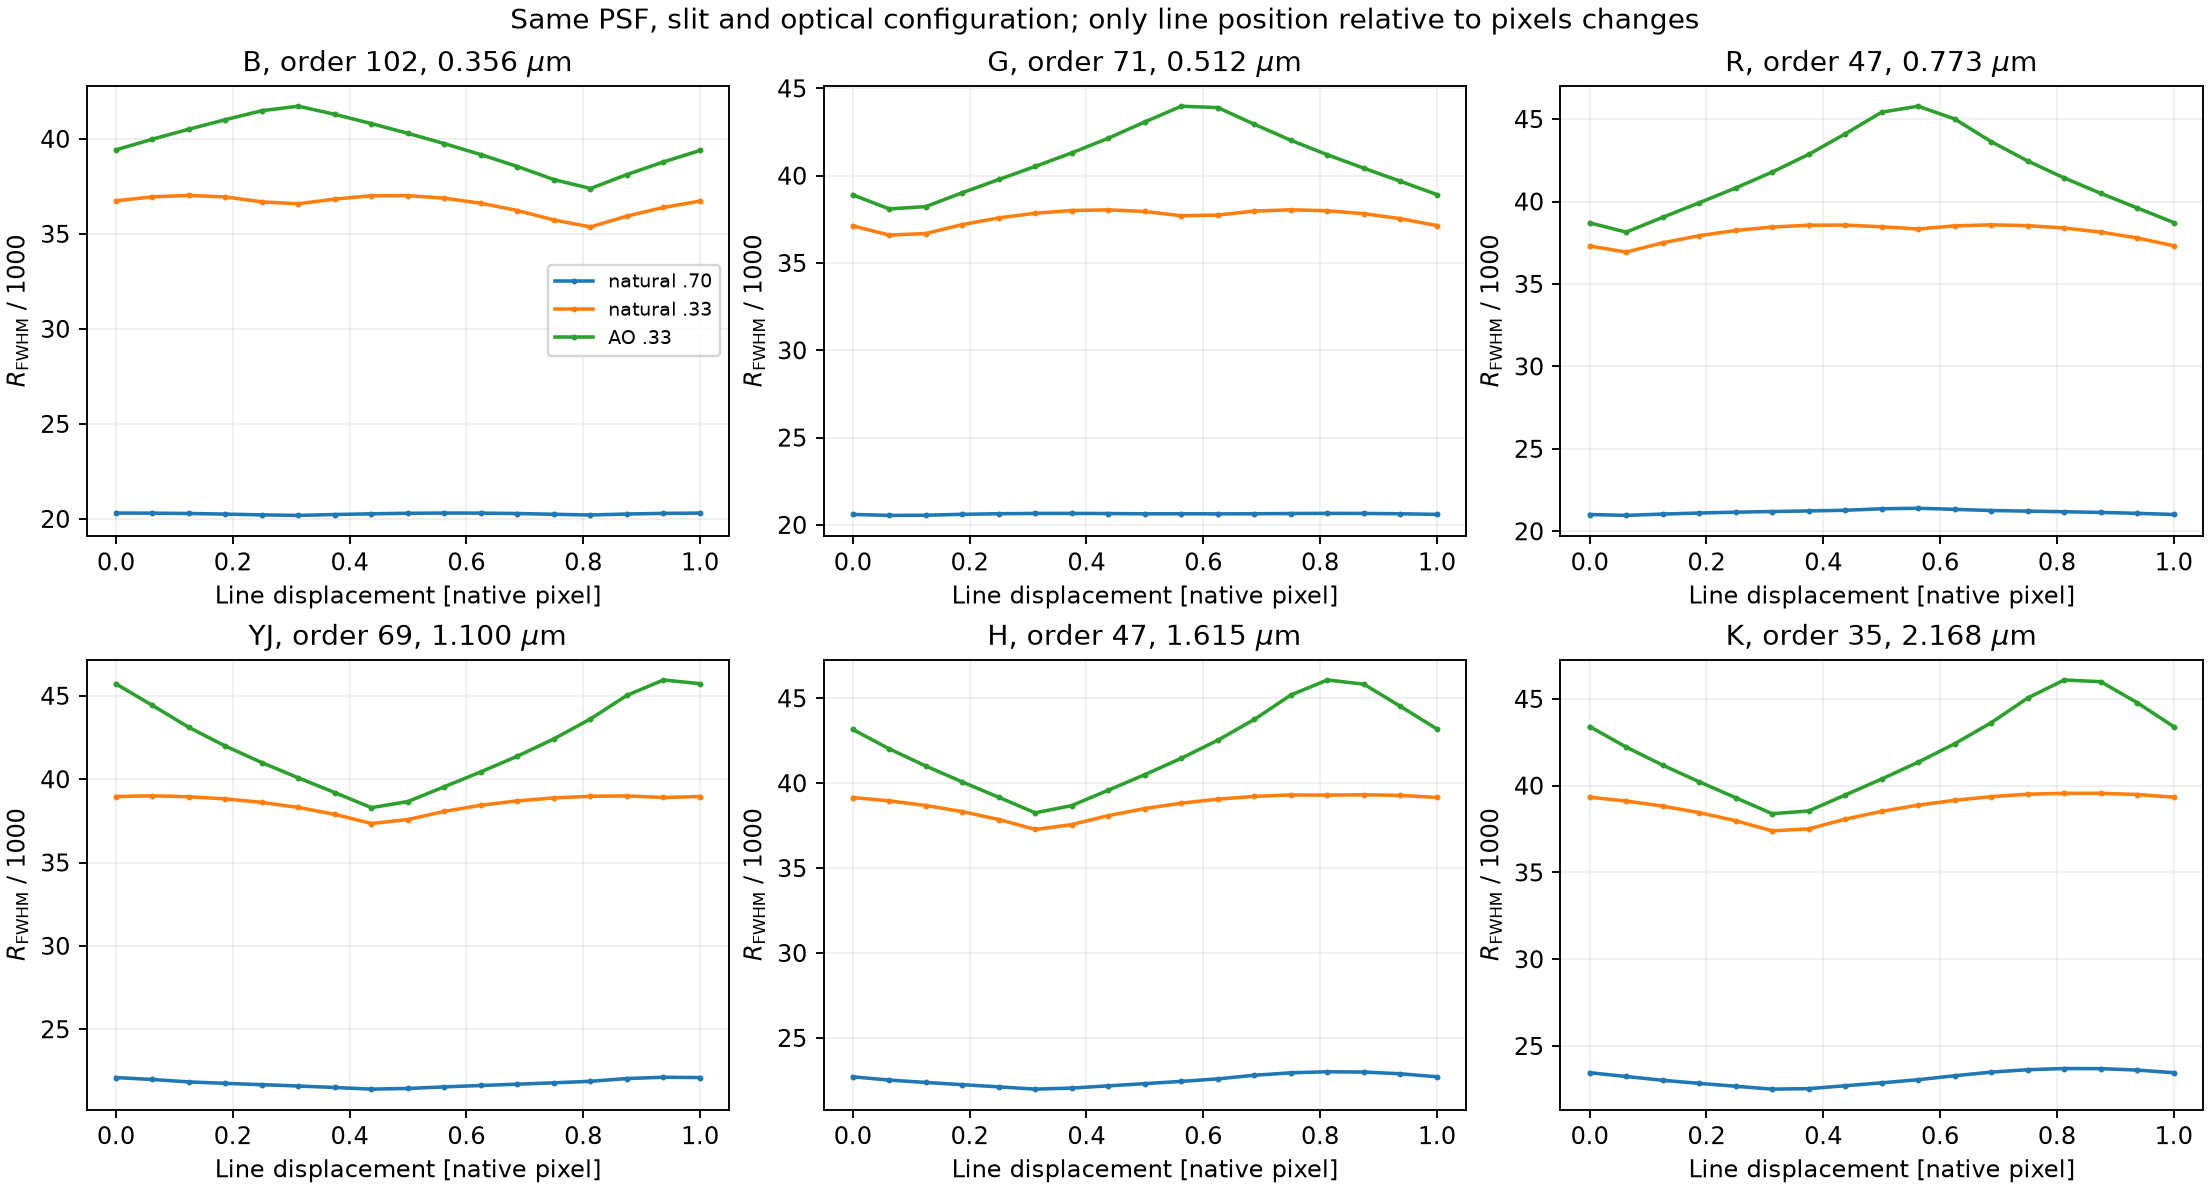

Source data for this figure (header and first rows):
configuration, channel, order, wavelength_um, displacement_pixel, native_pixel_phase, slit_arcsec, psf_fwhm_arcsec, moffat_beta, flux, R_fwhm, fwhm_pixel, rms_pixel, centroid_error_pixel
natural .70, b, 102, 0.3561, 0.0, 0.7057, 0.7, 0.7366, 4.765, 9658, 20308, 3.962, 1.322, 0.0004636
natural .70, b, 102, 0.3561, 0.0625, 0.768, 0.7, 0.7366, 4.765, 9658, 20305, 3.963, 1.322, 0.0003689
natural .70, b, 102, 0.3561, 0.125, 0.8302, 0.7, 0.7366, 4.765, 9658, 20286, 3.967, 1.322, 0.0002524
natural .70, b, 102, 0.3561, 0.1875, 0.8925, 0.7, 0.7366, 4.765, 9658, 20254, 3.973, 1.322, 0.0001339
natural .70, b, 102, 0.3561, 0.25, 0.9547, 0.7, 0.7366, 4.765, 9658, 20212, 3.981, 1.321, 8.15906450684127e-06
natural .70, b, 102, 0.3561, 0.3125, 0.017, 0.7, 0.7366, 4.765, 9658, 20186, 3.986, 1.321, -0.0001605
natural .70, b, 102, 0.3561, 0.375, 0.07926, 0.7, 0.7366, 4.765, 9658, 20232, 3.977, 1.321, -0.0003123
natural .70, b, 102, 0.3561, 0.4375, 0.1415, 0.7, 0.7366, 4.765, 9658, 20271, 3.97, 1.322, -0.0003729
natural .70, b, 102, 0.3561, 0.5, 0.2038, 0.7, 0.7366, 4.765, 9657, 20297, 3.964, 1.322, -0.0004686
natural .70, b, 102, 0.3561, 0.5625, 0.266, 0.7, 0.7366, 4.765, 9657, 20310, 3.962, 1.322, -0.0005711
natural .70, b, 102, 0.3561, 0.625, 0.3283, 0.7, 0.7366, 4.765, 9657, 20306, 3.963, 1.322, -0.0006055
natural .70, b, 102, 0.3561, 0.6875, 0.3906, 0.7, 0.7366, 4.765, 9657, 20285, 3.967, 1.322, -0.0005032
natural .70, b, 102, 0.3561, 0.75, 0.4528, 0.7, 0.7366, 4.765, 9658, 20244, 3.975, 1.322, -0.0003154
natural .70, b, 102, 0.3561, 0.8125, 0.5151, 0.7, 0.7366, 4.765, 9658, 20207, 3.982, 1.322, -0.0001169
natural .70, b, 102, 0.3561, 0.875, 0.5773, 0.7, 0.7366, 4.765, 9658, 20259, 3.972, 1.322, 0.000104
natural .70, b, 102, 0.3561, 0.9375, 0.6396, 0.7, 0.7366, 4.765, 9657, 20293, 3.965, 1.322, 0.0003122
natural .70, b, 102, 0.3561, 1.0, 0.7019, 0.7, 0.7366, 4.765, 9657, 20307, 3.962, 1.322, 0.0004115
natural .70, g, 71, 0.5115, 0.0, 0.4135, 0.7, 0.6851, 4.765, 14550, 20601, 3.881, 1.273, -0.0007001
natural .70, g, 71, 0.5115, 0.0625, 0.4759, 0.7, 0.6851, 4.765, 14550, 20545, 3.892, 1.273, -0.000181
natural .70, g, 71, 0.5115, 0.125, 0.5383, 0.7, 0.6851, 4.765, 14550, 20554, 3.89, 1.273, 0.0003881
natural .70, g, 71, 0.5115, 0.1875, 0.6007, 0.7, 0.6851, 4.765, 14550, 20607, 3.88, 1.273, 0.0008751
natural .70, g, 71, 0.5115, 0.25, 0.6631, 0.7, 0.6851, 4.765, 14550, 20640, 3.874, 1.273, 0.00129
natural .70, g, 71, 0.5115, 0.3125, 0.7255, 0.7, 0.6851, 4.765, 14550, 20657, 3.871, 1.272, 0.001446
natural .70, g, 71, 0.5115, 0.375, 0.7879, 0.7, 0.6851, 4.765, 14550, 20658, 3.87, 1.272, 0.001466
natural .70, g, 71, 0.5115, 0.4375, 0.8503, 0.7, 0.6851, 4.765, 14550, 20650, 3.872, 1.272, 0.001209
natural .70, g, 71, 0.5115, 0.5, 0.9127, 0.7, 0.6851, 4.765, 14550, 20635, 3.875, 1.272, 0.0008203
natural .70, g, 71, 0.5115, 0.5625, 0.9752, 0.7, 0.6851, 4.765, 14550, 20640, 3.874, 1.271, 0.0002968
natural .70, g, 71, 0.5115, 0.625, 0.03756, 0.7, 0.6851, 4.765, 14551, 20632, 3.875, 1.271, -0.0002589
natural .70, g, 71, 0.5115, 0.6875, 0.09997, 0.7, 0.6851, 4.765, 14550, 20638, 3.874, 1.272, -0.0007661
natural .70, g, 71, 0.5115, 0.75, 0.1624, 0.7, 0.6851, 4.765, 14551, 20652, 3.872, 1.272, -0.001145
natural .70, g, 71, 0.5115, 0.8125, 0.2248, 0.7, 0.6851, 4.765, 14551, 20660, 3.87, 1.272, -0.00135
natural .70, g, 71, 0.5115, 0.875, 0.2872, 0.7, 0.6851, 4.765, 14551, 20657, 3.871, 1.273, -0.00133
natural .70, g, 71, 0.5115, 0.9375, 0.3496, 0.7, 0.6851, 4.765, 14551, 20638, 3.874, 1.273, -0.001102
natural .70, g, 71, 0.5115, 1.0, 0.412, 0.7, 0.6851, 4.765, 14551, 20602, 3.881, 1.273, -0.0006956
natural .70, r, 47, 0.7727, 0.0, 0.4607, 0.7, 0.6309, 4.765, 23139, 21017, 3.797, 1.242, -0.0006356
natural .70, r, 47, 0.7727, 0.0625, 0.5231, 0.7, 0.6309, 4.765, 23139, 20964, 3.806, 1.243, 0.0001756
natural .70, r, 47, 0.7727, 0.125, 0.5855, 0.7, 0.6309, 4.765, 23139, 21044, 3.792, 1.242, 0.0009871
natural .70, r, 47, 0.7727, 0.1875, 0.6479, 0.7, 0.6309, 4.765, 23139, 21108, 3.781, 1.242, 0.001683
natural .70, r, 47, 0.7727, 0.25, 0.7104, 0.7, 0.6309, 4.765, 23139, 21158, 3.772, 1.242, 0.002117
natural .70, r, 47, 0.7727, 0.3125, 0.7728, 0.7, 0.6309, 4.765, 23139, 21199, 3.764, 1.241, 0.002213
natural .70, r, 47, 0.7727, 0.375, 0.8352, 0.7, 0.6309, 4.765, 23139, 21235, 3.758, 1.241, 0.001971
natural .70, r, 47, 0.7727, 0.4375, 0.8977, 0.7, 0.6309, 4.765, 23139, 21274, 3.751, 1.241, 0.001437
natural .70, r, 47, 0.7727, 0.5, 0.9601, 0.7, 0.6309, 4.765, 23139, 21365, 3.735, 1.24, 0.000706
natural .70, r, 47, 0.7727, 0.5625, 0.02251, 0.7, 0.6309, 4.765, 23139, 21398, 3.729, 1.24, -0.000129
natural .70, r, 47, 0.7727, 0.625, 0.08494, 0.7, 0.6309, 4.765, 23139, 21330, 3.741, 1.24, -0.0009414
natural .70, r, 47, 0.7727, 0.6875, 0.1474, 0.7, 0.6309, 4.765, 23139, 21260, 3.754, 1.241, -0.001609
natural .70, r, 47, 0.7727, 0.75, 0.2098, 0.7, 0.6309, 4.765, 23139, 21223, 3.76, 1.241, -0.002054
natural .70, r, 47, 0.7727, 0.8125, 0.2722, 0.7, 0.6309, 4.765, 23139, 21186, 3.767, 1.241, -0.002171
natural .70, r, 47, 0.7727, 0.875, 0.3347, 0.7, 0.6309, 4.765, 23139, 21143, 3.774, 1.242, -0.001939
natural .70, r, 47, 0.7727, 0.9375, 0.3971, 0.7, 0.6309, 4.765, 23139, 21089, 3.784, 1.242, -0.001392
natural .70, r, 47, 0.7727, 1.0, 0.4595, 0.7, 0.6309, 4.765, 23139, 21020, 3.796, 1.242, -0.0006611
natural .70, yj, 69, 1.1, 0.0, 0.04354, 0.7, 0.5879, 4.765, 34294, 22101, 3.605, 1.215, -0.0009038
natural .70, yj, 69, 1.1, 0.0625, 0.106, 0.7, 0.5879, 4.765, 34294, 21986, 3.623, 1.215, -0.001901
natural .70, yj, 69, 1.1, 0.125, 0.1684, 0.7, 0.5879, 4.765, 34295, 21840, 3.648, 1.215, -0.002645
natural .70, yj, 69, 1.1, 0.1875, 0.2308, 0.7, 0.5879, 4.765, 34295, 21754, 3.662, 1.215, -0.003009
natural .70, yj, 69, 1.1, 0.25, 0.2932, 0.7, 0.5879, 4.765, 34295, 21675, 3.675, 1.216, -0.002953
natural .70, yj, 69, 1.1, 0.3125, 0.3557, 0.7, 0.5879, 4.765, 34295, 21595, 3.689, 1.216, -0.002436
natural .70, yj, 69, 1.1, 0.375, 0.4181, 0.7, 0.5879, 4.765, 34295, 21507, 3.704, 1.216, -0.001562
natural .70, yj, 69, 1.1, 0.4375, 0.4805, 0.7, 0.5879, 4.765, 34295, 21407, 3.721, 1.217, -0.0004552
natural .70, yj, 69, 1.1, 0.5, 0.5429, 0.7, 0.5879, 4.765, 34295, 21448, 3.714, 1.217, 0.0007223
... 246 more rows
